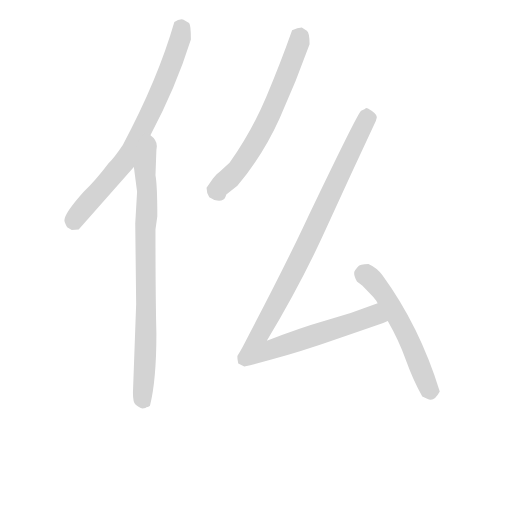
t = 0.00 s
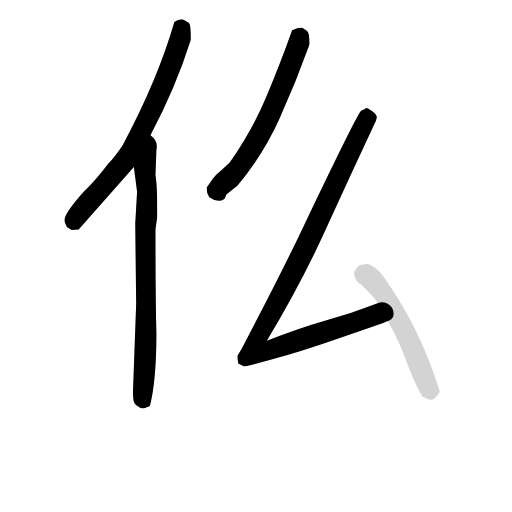
t = 3.73 s
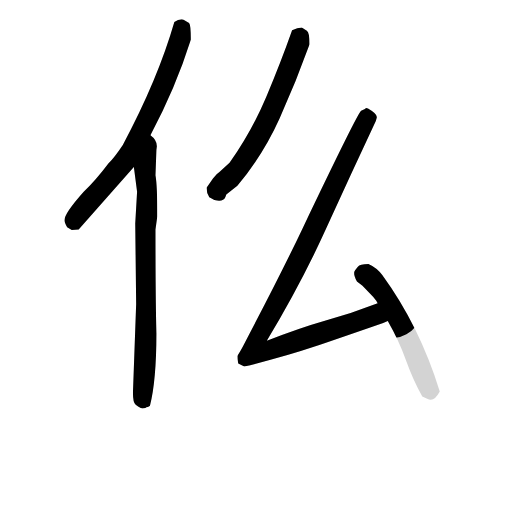
t = 3.92 s
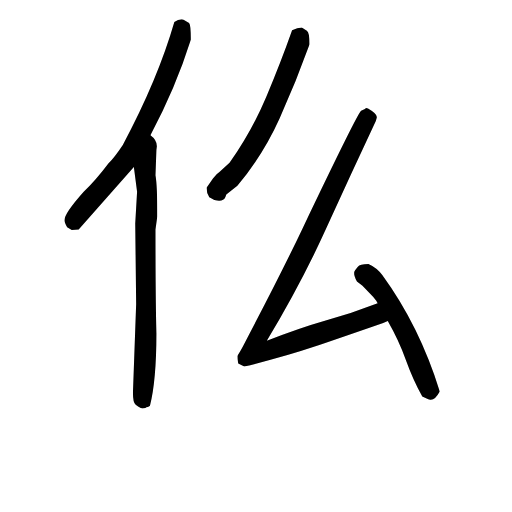
t = 4.11 s
t = 4.30 s: frame unchanged from t = 4.11 s, image omitted
t = 4.89 s: frame unchanged from t = 4.11 s, image omitted

The animated SVG that drew these frames (rendered in a browser with its animation timeline set to each time). Animation: 5 CSS @keyframes rules; one cycle of 4.89 s.

<svg version="1.1" viewBox="0 0 1024 1024" xmlns="http://www.w3.org/2000/svg">
  <!-- <g stroke="lightgray" stroke-width="4"
     transform="scale(4, 4)">
    <line x1="0" y1="0" x2="256" y2="0"></line>
    <line x1="0" y1="0" x2="0" y2="256"></line>
    <line x1="256" y1="0" x2="256" y2="256"></line>
    <line x1="0" y1="256" x2="256" y2="256"></line>
  </g>        -->
  <g transform="scale(0.92, -0.92) translate(60, -830)">
    <style type="text/css">
      
        @keyframes keyframes0 {
          from {
            stroke: black;
            stroke-dashoffset: 751;
            stroke-width: 128;
          }
          71% {
            animation-timing-function: step-end;
            stroke: black;
            stroke-dashoffset: 0;
            stroke-width: 128;
          }
          to {
            stroke: black;
            stroke-width: 151;
          }
        }
        #make-me-a-hanzi-animation-0 {
          animation: keyframes0 0.8611653645833334s both;
          animation-delay: 0s;
          animation-timing-function: linear;
        }
      
        @keyframes keyframes1 {
          from {
            stroke: black;
            stroke-dashoffset: 833;
            stroke-width: 128;
          }
          73% {
            animation-timing-function: step-end;
            stroke: black;
            stroke-dashoffset: 0;
            stroke-width: 128;
          }
          to {
            stroke: black;
            stroke-width: 151;
          }
        }
        #make-me-a-hanzi-animation-1 {
          animation: keyframes1 0.9278971354166666s both;
          animation-delay: 0.8611653645833334s;
          animation-timing-function: linear;
        }
      
        @keyframes keyframes2 {
          from {
            stroke: black;
            stroke-dashoffset: 654;
            stroke-width: 128;
          }
          68% {
            animation-timing-function: step-end;
            stroke: black;
            stroke-dashoffset: 0;
            stroke-width: 128;
          }
          to {
            stroke: black;
            stroke-width: 151;
          }
        }
        #make-me-a-hanzi-animation-2 {
          animation: keyframes2 0.7822265625s both;
          animation-delay: 1.7890625s;
          animation-timing-function: linear;
        }
      
        @keyframes keyframes3 {
          from {
            stroke: black;
            stroke-dashoffset: 1117;
            stroke-width: 128;
          }
          78% {
            animation-timing-function: step-end;
            stroke: black;
            stroke-dashoffset: 0;
            stroke-width: 128;
          }
          to {
            stroke: black;
            stroke-width: 151;
          }
        }
        #make-me-a-hanzi-animation-3 {
          animation: keyframes3 1.1590169270833333s both;
          animation-delay: 2.5712890625s;
          animation-timing-function: linear;
        }
      
        @keyframes keyframes4 {
          from {
            stroke: black;
            stroke-dashoffset: 562;
            stroke-width: 128;
          }
          65% {
            animation-timing-function: step-end;
            stroke: black;
            stroke-dashoffset: 0;
            stroke-width: 128;
          }
          to {
            stroke: black;
            stroke-width: 151;
          }
        }
        #make-me-a-hanzi-animation-4 {
          animation: keyframes4 0.7073567708333334s both;
          animation-delay: 3.730305989583333s;
          animation-timing-function: linear;
        }
      
    </style>
    
      <path d="M 267 536 Q 322 639 355 744 Q 355 776 351 780 L 339 787 L 335 788 Q 327 788 319 782 Q 283 657 207 515 Q 189 488 176 475 Q 149 439 122 413 Q 80 366 80 351 Q 80 346 86 336 L 96 330 L 111 331 L 231 467 L 267 536 Z" fill="lightgray"></path>
    
      <path d="M 250 -58 Q 253 -58 256 -57 Q 258 -55 261 -55 Q 264 -54 266 -52 Q 280 3 280 105 Q 278 183 278 331 L 282 360 Q 282 427 278 449 L 280 504 L 281 512 Q 281 526 267 536 C 247 559 227 497 231 467 L 238 413 L 234 344 L 236 169 L 229 -24 Q 229 -46 235 -50 Q 240 -54 246 -57 L 250 -58 Z" fill="lightgray"></path>
    
      <path d="M 412 394 Q 426 392 430 402 L 432 407 L 456 426 Q 512 493 548 573 Q 584 653 613 734 Q 613 759 607 763 L 596 770 Q 587 770 575 764 Q 550 693 518.5 618.5 Q 487 544 439 476 L 417 456 L 411 451 L 403 442 L 389 422 Q 389 410 395 401 L 406 395 L 412 394 Z" fill="lightgray"></path>
    
      <path d="M 761 171 Q 704 149 648 133 Q 592 117 520 89 Q 595 214 649 333 Q 703 452 757 567 L 759 574 Q 761 582 740 594 L 736 595 Q 734 593 725 589 Q 718 585 598 334 Q 553 239 468 77 Q 462 66 456 56 Q 456 50 457 45 L 458 40 L 471 33 Q 563 56 619 75 Q 675 94 773 128 L 783 132 C 811 142 789 182 761 171 Z" fill="lightgray"></path>
    
      <path d="M 875 -39 Q 885 -41 896 -21 Q 852 121 771 232 Q 759 248 741 256 Q 722 256 718 250 Q 710 241 710 238 Q 709 230 716 218 L 728 209 L 751 185 L 758 176 L 761 171 L 783 132 Q 807 90 822.5 47 Q 838 4 858 -32 L 871 -38 L 875 -39 Z" fill="lightgray"></path>
    
    
      <clipPath id="make-me-a-hanzi-clip-0">
        <path d="M 267 536 Q 322 639 355 744 Q 355 776 351 780 L 339 787 L 335 788 Q 327 788 319 782 Q 283 657 207 515 Q 189 488 176 475 Q 149 439 122 413 Q 80 366 80 351 Q 80 346 86 336 L 96 330 L 111 331 L 231 467 L 267 536 Z"></path>
      </clipPath>
      <path clip-path="url(#make-me-a-hanzi-clip-0)" d="M 330 772 L 334 753 L 302 662 L 230 512 L 209 476 L 102 351 L 95 351" fill="none" id="make-me-a-hanzi-animation-0" stroke-dasharray="623 1246" stroke-linecap="round"></path>
    
      <clipPath id="make-me-a-hanzi-clip-1">
        <path d="M 250 -58 Q 253 -58 256 -57 Q 258 -55 261 -55 Q 264 -54 266 -52 Q 280 3 280 105 Q 278 183 278 331 L 282 360 Q 282 427 278 449 L 280 504 L 281 512 Q 281 526 267 536 C 247 559 227 497 231 467 L 238 413 L 234 344 L 236 169 L 229 -24 Q 229 -46 235 -50 Q 240 -54 246 -57 L 250 -58 Z"></path>
      </clipPath>
      <path clip-path="url(#make-me-a-hanzi-clip-1)" d="M 268 527 L 270 516 L 255 463 L 260 390 L 258 95 L 249 -31 L 259 -44" fill="none" id="make-me-a-hanzi-animation-1" stroke-dasharray="705 1410" stroke-linecap="round"></path>
    
      <clipPath id="make-me-a-hanzi-clip-2">
        <path d="M 412 394 Q 426 392 430 402 L 432 407 L 456 426 Q 512 493 548 573 Q 584 653 613 734 Q 613 759 607 763 L 596 770 Q 587 770 575 764 Q 550 693 518.5 618.5 Q 487 544 439 476 L 417 456 L 411 451 L 403 442 L 389 422 Q 389 410 395 401 L 406 395 L 412 394 Z"></path>
      </clipPath>
      <path clip-path="url(#make-me-a-hanzi-clip-2)" d="M 593 754 L 573 691 L 517 561 L 454 458 L 417 424 L 412 415 L 417 408" fill="none" id="make-me-a-hanzi-animation-2" stroke-dasharray="526 1052" stroke-linecap="round"></path>
    
      <clipPath id="make-me-a-hanzi-clip-3">
        <path d="M 761 171 Q 704 149 648 133 Q 592 117 520 89 Q 595 214 649 333 Q 703 452 757 567 L 759 574 Q 761 582 740 594 L 736 595 Q 734 593 725 589 Q 718 585 598 334 Q 553 239 468 77 Q 462 66 456 56 Q 456 50 457 45 L 458 40 L 471 33 Q 563 56 619 75 Q 675 94 773 128 L 783 132 C 811 142 789 182 761 171 Z"></path>
      </clipPath>
      <path clip-path="url(#make-me-a-hanzi-clip-3)" d="M 735 583 L 736 568 L 594 270 L 499 93 L 497 70 L 526 68 L 751 144 L 775 136" fill="none" id="make-me-a-hanzi-animation-3" stroke-dasharray="989 1978" stroke-linecap="round"></path>
    
      <clipPath id="make-me-a-hanzi-clip-4">
        <path d="M 875 -39 Q 885 -41 896 -21 Q 852 121 771 232 Q 759 248 741 256 Q 722 256 718 250 Q 710 241 710 238 Q 709 230 716 218 L 728 209 L 751 185 L 758 176 L 761 171 L 783 132 Q 807 90 822.5 47 Q 838 4 858 -32 L 871 -38 L 875 -39 Z"></path>
      </clipPath>
      <path clip-path="url(#make-me-a-hanzi-clip-4)" d="M 727 235 L 743 228 L 776 189 L 827 97 L 876 -26" fill="none" id="make-me-a-hanzi-animation-4" stroke-dasharray="434 868" stroke-linecap="round"></path>
    
  </g>
</svg>
